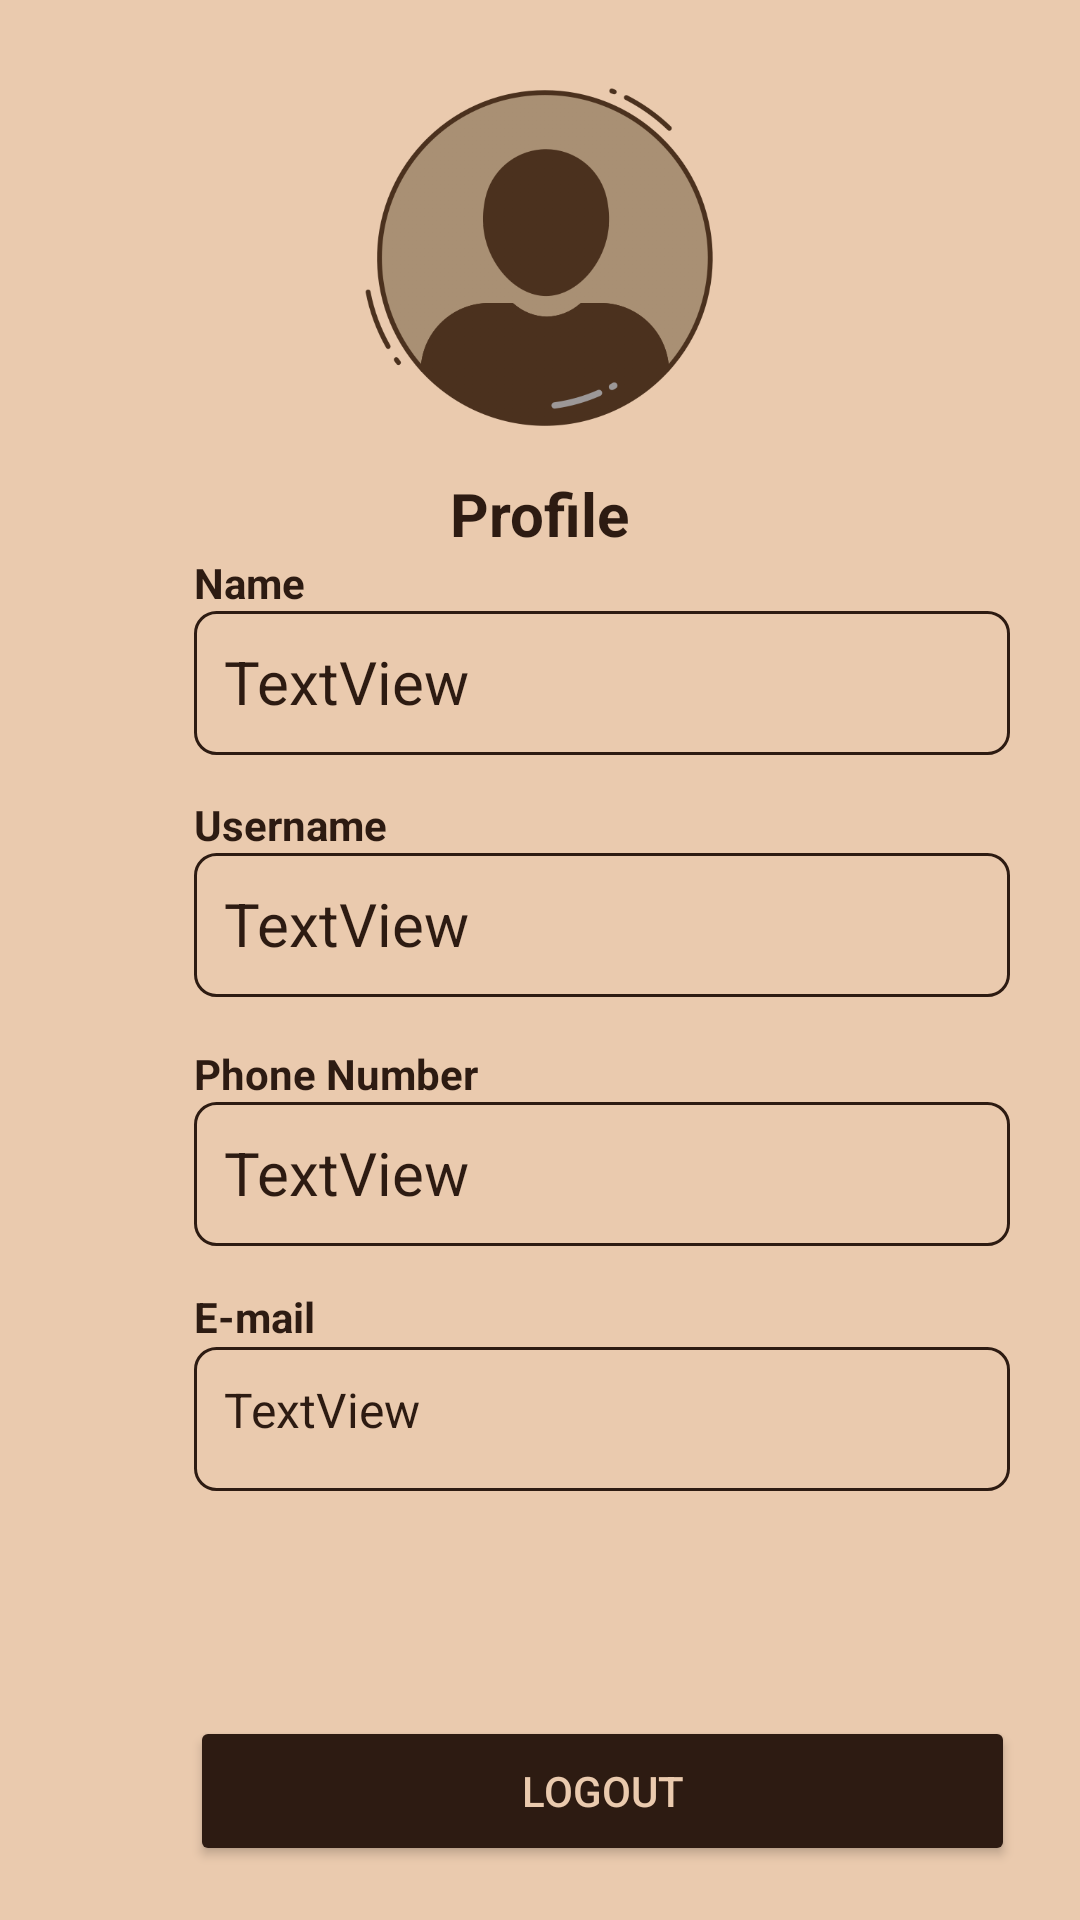

Here is an Android app screen rendered from its layout file. Give the layout XML and the strings, colors and styles it references.
<!-- AndroidManifest.xml: fallback theme Theme.MaterialComponents.DayNight.NoActionBar -->
<!-- res/layout/activity_user_profile.xml -->
<?xml version="1.0" encoding="utf-8"?>
<androidx.constraintlayout.widget.ConstraintLayout xmlns:android="http://schemas.android.com/apk/res/android"
    xmlns:app="http://schemas.android.com/apk/res-auto"
    xmlns:tools="http://schemas.android.com/tools"
    android:layout_width="match_parent"
    android:layout_height="match_parent"
    android:background="@color/background"
    tools:context=".UserProfile">


    <TextView
        android:id="@+id/profileName"
        android:layout_width="272dp"
        android:layout_height="48dp"
        android:background="@drawable/box"
        android:ems="10"
        android:hint="Name"
        android:paddingLeft="10dp"
        android:paddingTop="10dp"
        android:text="TextView"
        android:textColor="@color/chocolate"
        android:textSize="20sp"
        app:layout_constraintBottom_toBottomOf="parent"
        app:layout_constraintEnd_toEndOf="@+id/textView10"
        app:layout_constraintHorizontal_bias="0.0"
        app:layout_constraintStart_toStartOf="@+id/textView10"
        app:layout_constraintTop_toBottomOf="@+id/textView10"
        app:layout_constraintVertical_bias="0.0" />

    <TextView
        android:id="@+id/textView10"
        android:layout_width="wrap_content"
        android:layout_height="wrap_content"
        android:text="Name"
        android:textColor="@color/chocolate"
        android:textStyle="bold"
        app:layout_constraintBottom_toBottomOf="parent"
        app:layout_constraintEnd_toEndOf="parent"
        app:layout_constraintHorizontal_bias="0.2"
        app:layout_constraintStart_toStartOf="parent"
        app:layout_constraintTop_toBottomOf="@+id/textView20"
        app:layout_constraintVertical_bias="0.0" />

    <TextView
        android:id="@+id/profileEmail"
        android:layout_width="272dp"
        android:layout_height="48dp"
        android:background="@drawable/box"
        android:ems="10"
        android:hint="E-mail"
        android:paddingLeft="10dp"
        android:paddingTop="10dp"
        android:text="TextView"
        android:textColor="@color/chocolate"
        android:textSize="16sp"
        app:layout_constraintBottom_toBottomOf="parent"
        app:layout_constraintEnd_toEndOf="@+id/profilePhone"
        app:layout_constraintHorizontal_bias="0.0"
        app:layout_constraintStart_toStartOf="@+id/profilePhone"
        app:layout_constraintTop_toBottomOf="@+id/textView8"
        app:layout_constraintVertical_bias="0.004" />

    <TextView
        android:id="@+id/textView8"
        android:layout_width="wrap_content"
        android:layout_height="wrap_content"
        android:layout_marginTop="52dp"
        android:text="E-mail"
        android:textColor="@color/chocolate"
        android:textStyle="bold"
        app:layout_constraintBottom_toBottomOf="parent"
        app:layout_constraintEnd_toEndOf="@+id/textView7"
        app:layout_constraintHorizontal_bias="0.0"
        app:layout_constraintStart_toStartOf="@+id/textView7"
        app:layout_constraintTop_toBottomOf="@+id/textView7"
        app:layout_constraintVertical_bias="0.049" />

    <TextView
        android:id="@+id/profilePhone"
        android:layout_width="272dp"
        android:layout_height="48dp"
        android:background="@drawable/box"
        android:ems="10"
        android:hint="Phone Number"
        android:paddingLeft="10dp"
        android:paddingTop="10dp"
        android:text="TextView"
        android:textColor="@color/chocolate"
        android:textSize="20sp"
        app:layout_constraintBottom_toBottomOf="parent"
        app:layout_constraintEnd_toEndOf="@+id/profileUsername"
        app:layout_constraintStart_toStartOf="@+id/profileUsername"
        app:layout_constraintTop_toBottomOf="@+id/textView7"
        app:layout_constraintVertical_bias="0.0" />

    <TextView
        android:id="@+id/profileUsername"
        android:layout_width="272dp"
        android:layout_height="48dp"
        android:background="@drawable/box"
        android:ems="10"
        android:hint="Username"
        android:paddingLeft="10dp"
        android:paddingTop="10dp"
        android:text="TextView"
        android:textColor="@color/chocolate"
        android:textSize="20sp"
        app:layout_constraintBottom_toBottomOf="parent"
        app:layout_constraintEnd_toEndOf="@+id/profileName"
        app:layout_constraintHorizontal_bias="0.0"
        app:layout_constraintStart_toStartOf="@+id/profileName"
        app:layout_constraintTop_toBottomOf="@+id/textView6"
        app:layout_constraintVertical_bias="0.0" />

    <TextView
        android:id="@+id/textView6"
        android:layout_width="wrap_content"
        android:layout_height="wrap_content"
        android:layout_marginTop="57dp"
        android:text="Username"
        android:textColor="@color/chocolate"
        android:textStyle="bold"
        app:layout_constraintBottom_toBottomOf="parent"
        app:layout_constraintEnd_toEndOf="@+id/textView10"
        app:layout_constraintHorizontal_bias="0.0"
        app:layout_constraintStart_toStartOf="@+id/textView10"
        app:layout_constraintTop_toBottomOf="@+id/textView10"
        app:layout_constraintVertical_bias="0.0125" />

    <TextView
        android:id="@+id/textView7"
        android:layout_width="wrap_content"
        android:layout_height="wrap_content"
        android:layout_marginTop="64dp"
        android:text="Phone Number"
        android:textColor="@color/chocolate"
        android:textStyle="bold"
        app:layout_constraintBottom_toBottomOf="parent"
        app:layout_constraintEnd_toEndOf="@+id/textView6"
        app:layout_constraintHorizontal_bias="0.0"
        app:layout_constraintStart_toStartOf="@+id/textView6"
        app:layout_constraintTop_toBottomOf="@+id/textView6"
        app:layout_constraintVertical_bias="0.0" />

    <TextView
        android:id="@+id/textView20"
        android:layout_width="wrap_content"
        android:layout_height="wrap_content"
        android:text="Profile"
        android:textColor="@color/chocolate"
        android:textSize="20sp"
        android:textStyle="bold"
        app:layout_constraintBottom_toBottomOf="parent"
        app:layout_constraintEnd_toEndOf="@+id/imageView8"
        app:layout_constraintStart_toStartOf="@+id/imageView8"
        app:layout_constraintTop_toBottomOf="@+id/imageView8"
        app:layout_constraintVertical_bias="0.025" />

    <ImageView
        android:id="@+id/imageView8"
        android:layout_width="120dp"
        android:layout_height="120dp"
        app:layout_constraintBottom_toBottomOf="parent"
        app:layout_constraintEnd_toEndOf="parent"
        app:layout_constraintStart_toStartOf="parent"
        app:layout_constraintTop_toTopOf="parent"
        app:layout_constraintVertical_bias="0.05"
        app:srcCompat="@drawable/userprofile" />

    <Button
        android:id="@+id/user_logout_button"
        android:layout_width="275dp"
        android:layout_height="50dp"
        android:layout_marginTop="75dp"
        android:text="LOGOUT"
        android:textColor="@color/background"
        app:backgroundTint="@color/chocolate"
        app:layout_constraintBottom_toBottomOf="parent"
        app:layout_constraintEnd_toEndOf="@+id/profileEmail"
        app:layout_constraintHorizontal_bias="0.5"
        app:layout_constraintStart_toStartOf="@+id/profileEmail"
        app:layout_constraintTop_toBottomOf="@+id/profileEmail"
        app:layout_constraintVertical_bias="0.0" />


</androidx.constraintlayout.widget.ConstraintLayout>
<!-- resources referenced by this layout -->
<resources>
  <color name="background">#EACAAE</color>
  <color name="chocolate">#2D1B12</color>
  <!-- drawable box (drawable) -->
  <?xml version="1.0" encoding="utf-8"?>
  <shape xmlns:android="http://schemas.android.com/apk/res/android">
  
      <corners
          android:bottomRightRadius="7dp"
          android:bottomLeftRadius="7dp"
          android:topLeftRadius="7dp"
          android:topRightRadius="7dp"/>
      <stroke
          android:color="#2D1B12"
          android:width="1dp" />
  </shape>
  <!-- drawable userprofile: png bitmap (drawable-v24, 54035 bytes) -->
</resources>
